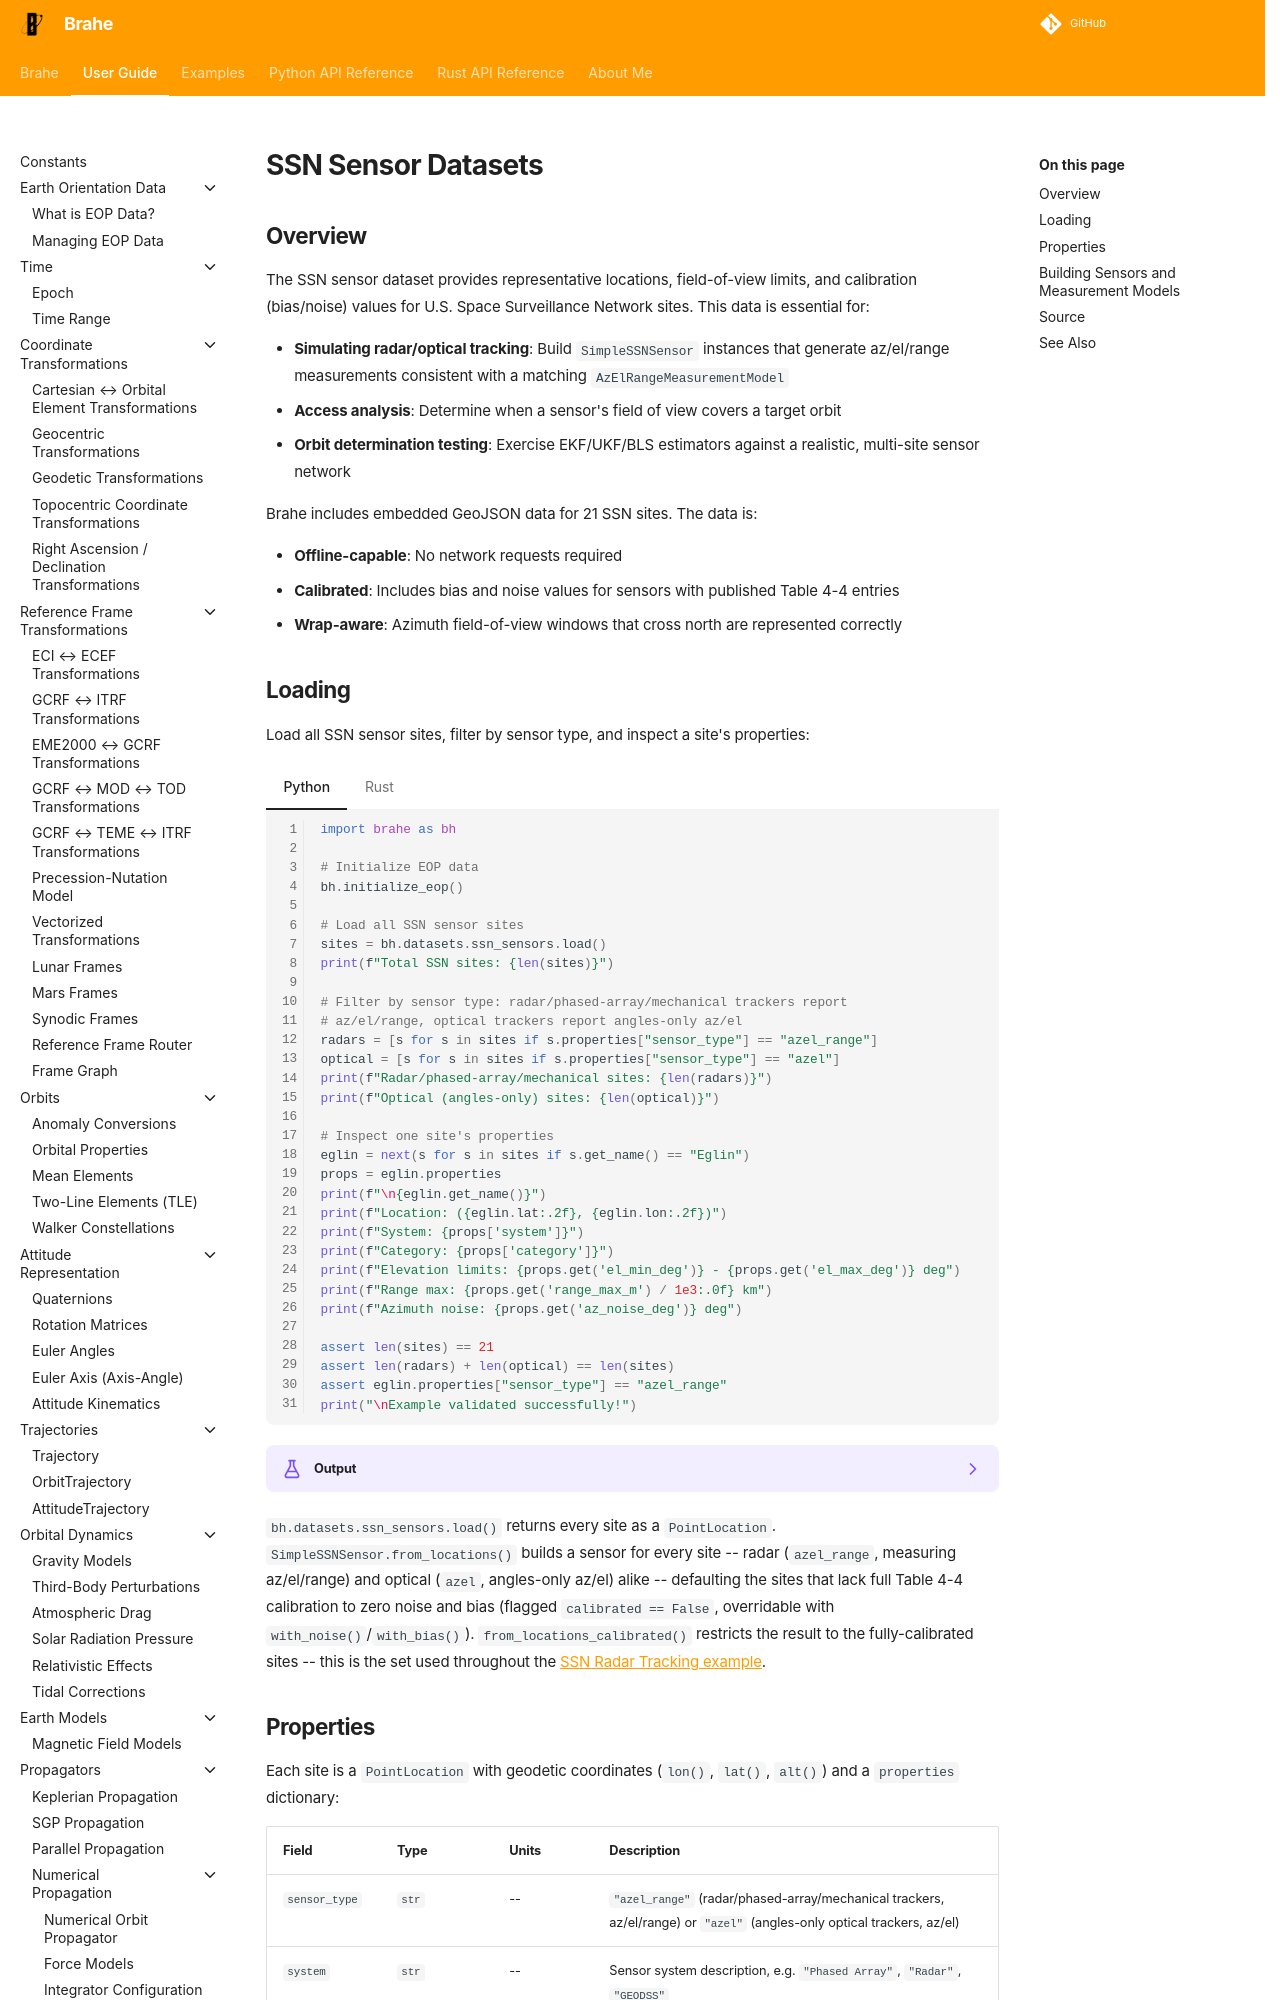

repository: duncaneddy/brahe · page: latest/learn/datasets/ssn_sensors.html · generator: mkdocs

# SSN Sensor Datasets

## Overview

The SSN sensor dataset provides representative locations, field-of-view limits, and
calibration (bias/noise) values for U.S. Space Surveillance Network sites. This data is
essential for:

- **Simulating radar/optical tracking**: Build `SimpleSSNSensor` instances that generate
  az/el/range measurements consistent with a matching `AzElRangeMeasurementModel`
- **Access analysis**: Determine when a sensor's field of view covers a target orbit
- **Orbit determination testing**: Exercise EKF/UKF/BLS estimators against a realistic,
  multi-site sensor network

Brahe includes embedded GeoJSON data for 21 SSN sites. The data is:

- **Offline-capable**: No network requests required
- **Calibrated**: Includes bias and noise values for sensors with published Table 4-4 entries
- **Wrap-aware**: Azimuth field-of-view windows that cross north are represented correctly

## Loading

Load all SSN sensor sites, filter by sensor type, and inspect a site's properties:

=== "Python"

    ``` python
    --8<-- "./examples/datasets/ssn_sensors_load.py:11"
    ```

=== "Rust"

    ``` rust
    --8<-- "./examples/datasets/ssn_sensors_load.rs:7"
    ```

??? example "Output"
    === "Python"
        ```
        --8<-- "./docs/outputs/datasets/ssn_sensors_load.py.txt"
        ```

    === "Rust"
        ```
        --8<-- "./docs/outputs/datasets/ssn_sensors_load.rs.txt"
        ```

`bh.datasets.ssn_sensors.load()` returns every site as a `PointLocation`.
`SimpleSSNSensor.from_locations()` builds a sensor for every site -- radar (`azel_range`,
measuring az/el/range) and optical (`azel`, angles-only az/el) alike -- defaulting the
sites that lack full Table 4-4 calibration to zero noise and bias (flagged
`calibrated == False`, overridable with `with_noise()`/`with_bias()`).
`from_locations_calibrated()` restricts the result to the fully-calibrated sites -- this is
the set used throughout the [SSN Radar Tracking example](../../examples/ssn_tracking.md).
